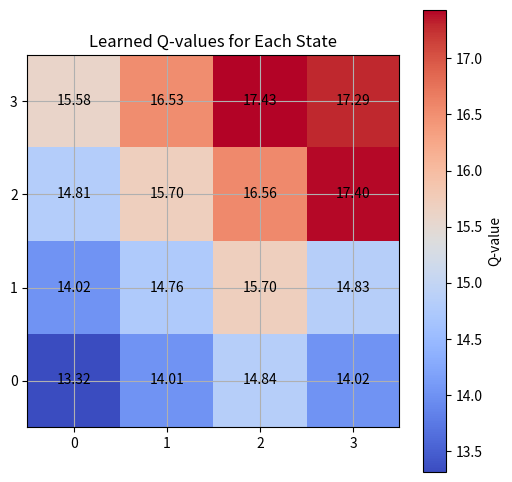

Write the Python code that produced this figure.
import numpy as np
import matplotlib.pyplot as plt

n_states = 16         
n_actions = 4          
goal_state = 15        

Q_table = np.zeros((n_states, n_actions)) # create new array with n_states * n_actions init to 0

learning_rate = 0.8     # how much new info overrides old info
discount_factor = 0.95  # how much future rewards are valued
exploration_prob = 0.2  # probability of taking random action
epochs = 1000           # num of training arcs

# 0:LEFT, 1:RIGHT, 2: UP, 3:DOWN
def get_next_state(state, action): #calc next state
   
    row, col = divmod(state, 4) # row = state/4, col=remainder

    if action == 0 and col > 0:
        col -= 1
    elif action == 1 and col < 3:
        col += 1
    elif action == 2 and row > 0:
        row -= 1
    elif action == 3 and row < 3:
        row += 1

    return row * 4 + col

# train to learn optimal policy:
for epoch in range(epochs):
    current_state = np.random.randint(0, n_states)  

    while True:
        # choose action using epsilon-greedy policy
        if np.random.rand() < exploration_prob:
            action = np.random.randint(0, n_actions)
        else:
            action = np.argmax(Q_table[current_state])

        # move to next state
        next_state = get_next_state(current_state, action)

        reward = 1 if next_state == goal_state else 0

        # update Q-value using bellman equation *TODO: double check this explanation
        Q_table[current_state, action] += learning_rate * (
            reward + discount_factor * np.max(Q_table[next_state]) - Q_table[current_state, action]
        )

        if next_state == goal_state: # end episode if goal reached
            break

        current_state = next_state


q_values_grid = np.max(Q_table, axis=1).reshape((4, 4))

plt.figure(figsize=(6, 6))
plt.imshow(q_values_grid, cmap='coolwarm', interpolation='nearest')
plt.colorbar(label='Q-value')
plt.title('Learned Q-values for Each State')
plt.xticks(np.arange(4), ['0', '1', '2', '3'])
plt.yticks(np.arange(4), ['0', '1', '2', '3'])
plt.gca().invert_yaxis()
plt.grid(True)

for i in range(4):
    for j in range(4):
        plt.text(j, i, f'{q_values_grid[i, j]:.2f}', ha='center', va='center', color='black')

plt.show()

print("Learned Q-table:")
print(Q_table)